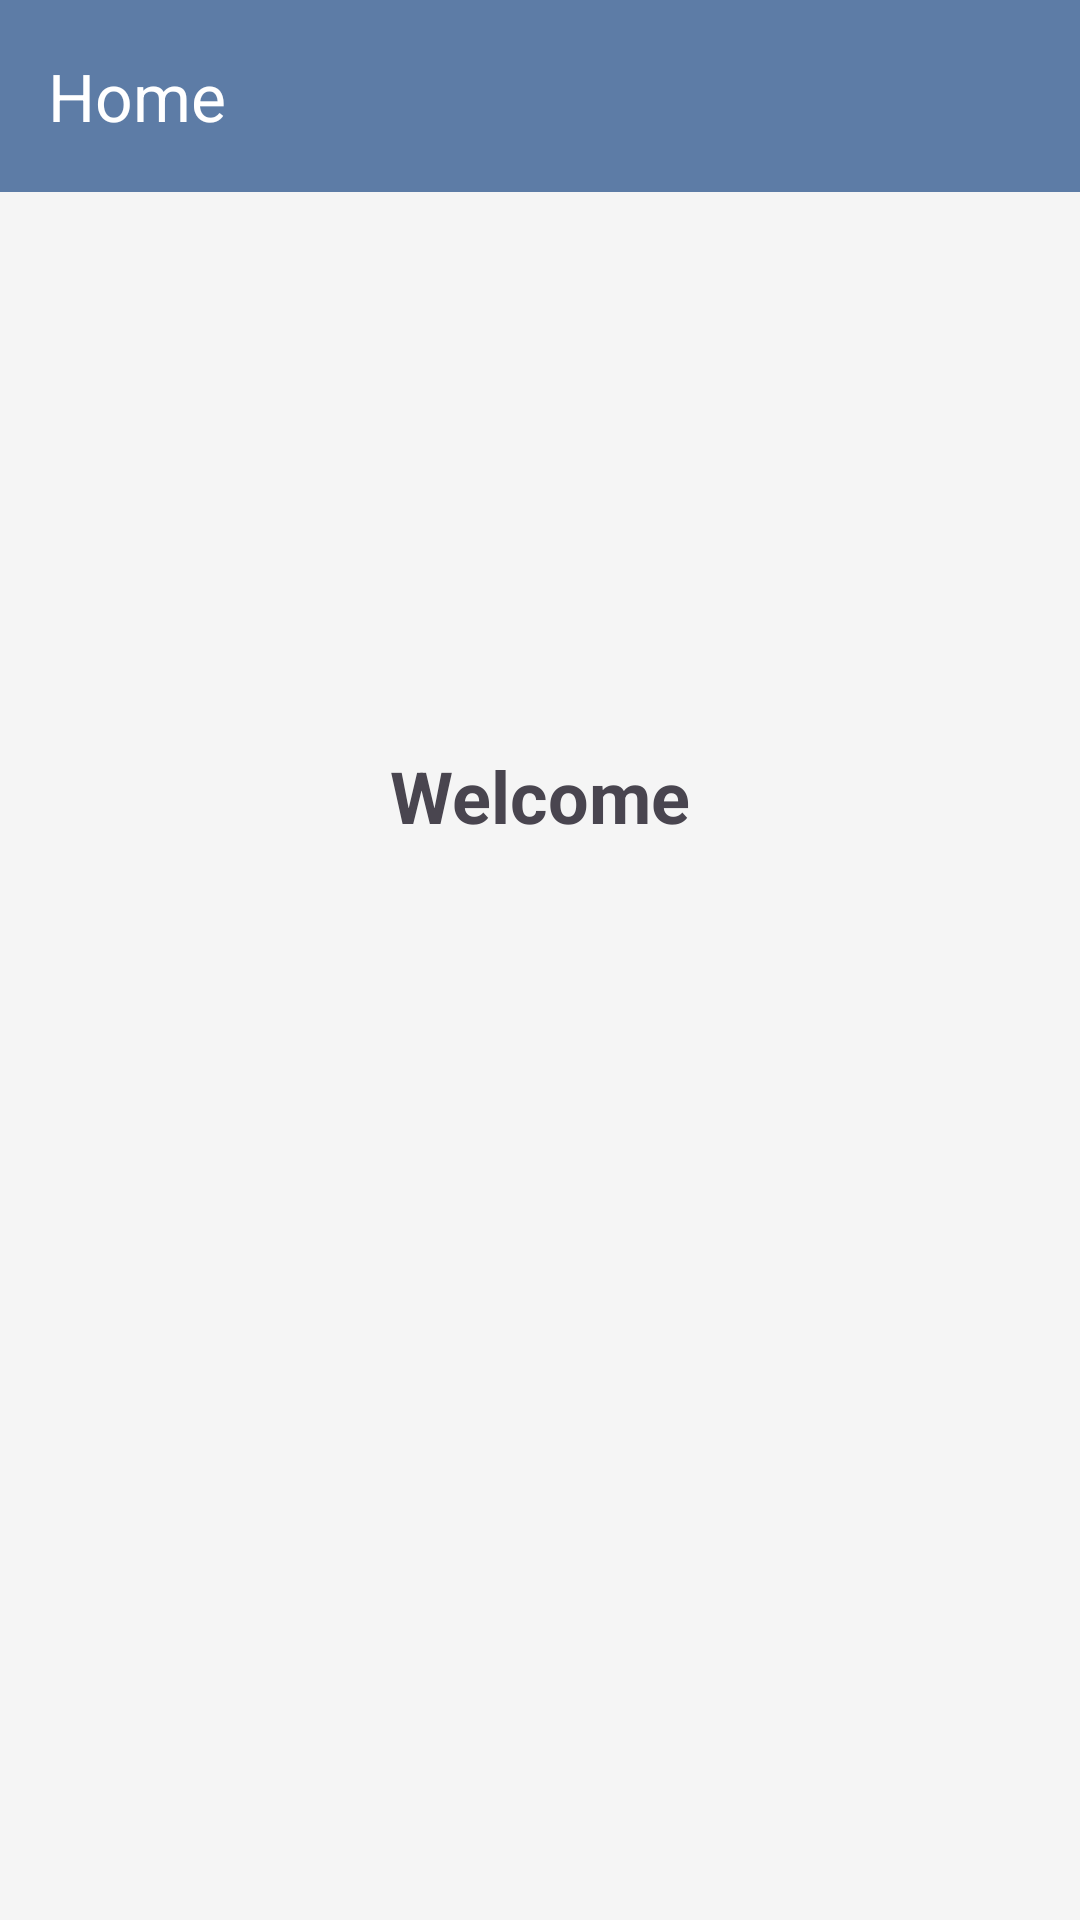

Write the Android layout XML for this screen, with the resource values it uses.
<!-- AndroidManifest.xml: application theme Theme.MyCourse -->
<!-- res/layout/fragment_home_welcome.xml -->
<?xml version="1.0" encoding="utf-8"?>
<androidx.constraintlayout.widget.ConstraintLayout xmlns:android="http://schemas.android.com/apk/res/android"
    xmlns:app="http://schemas.android.com/apk/res-auto"
    android:layout_width="match_parent"
    android:layout_height="match_parent">

    
    <androidx.appcompat.widget.Toolbar
        android:id="@+id/toolbar_home"
        android:layout_width="match_parent"
        android:layout_height="?attr/actionBarSize"
        android:background="?attr/colorPrimary"
        app:title="Home"
        app:titleTextColor="@android:color/white"
        app:layout_constraintTop_toTopOf="parent" />

    
    <LinearLayout
        android:layout_width="wrap_content"
        android:layout_height="wrap_content"
        android:gravity="center"
        android:orientation="vertical"
        app:layout_constraintBottom_toBottomOf="parent"
        app:layout_constraintEnd_toEndOf="parent"
        app:layout_constraintStart_toStartOf="parent"
        app:layout_constraintTop_toBottomOf="@+id/toolbar_home">

        
        <TextView
            android:id="@+id/tv_welcome_message"
            android:layout_width="wrap_content"
            android:layout_height="wrap_content"
            android:layout_marginBottom="24dp"
            android:text="Welcome"
            android:textSize="24sp"
            android:textStyle="bold" />

        
        <ImageView
            android:layout_width="150dp"
            android:layout_height="150dp"
            android:contentDescription="Welcome Image"
            android:src="@drawable/ic_launcher_background" /> </LinearLayout>

</androidx.constraintlayout.widget.ConstraintLayout>
<!-- resources referenced by this layout -->
<resources>
  <style name="Theme.MyCourse" parent="Base.Theme.TugasMenggila" />
  <style name="Base.Theme.TugasMenggila" parent="Theme.Material3.DayNight.NoActionBar">
          <item name="colorPrimary">@color/soft_blue_primary</item>
          <item name="colorPrimaryVariant">@color/soft_blue_dark</item>
          <item name="colorOnPrimary">@color/text_primary_light</item>
  
          <item name="colorSurface">@color/surface_light</item>
          <item name="colorOnSurface">@color/text_primary_light</item>
  
          <item name="android:colorBackground">@color/background_light</item>
          <item name="colorOnBackground">@color/text_primary_light</item>
  
          <item name="colorAccent">@color/accent_blue</item>
          <item name="colorSecondary">@color/accent_blue</item>
          <item name="colorOnSecondary">@color/surface_light</item>
  
          <item name="android:statusBarColor">?attr/colorPrimaryVariant</item>
      </style>
  <color name="soft_blue_primary">#5D7CA6</color>
  <color name="soft_blue_dark">#3F577A</color>
  <color name="text_primary_light">#212121</color>
  <color name="surface_light">#FFFFFF</color>
  <color name="background_light">#F5F5F5</color>
  <color name="accent_blue">#40B8F0</color>
</resources>
